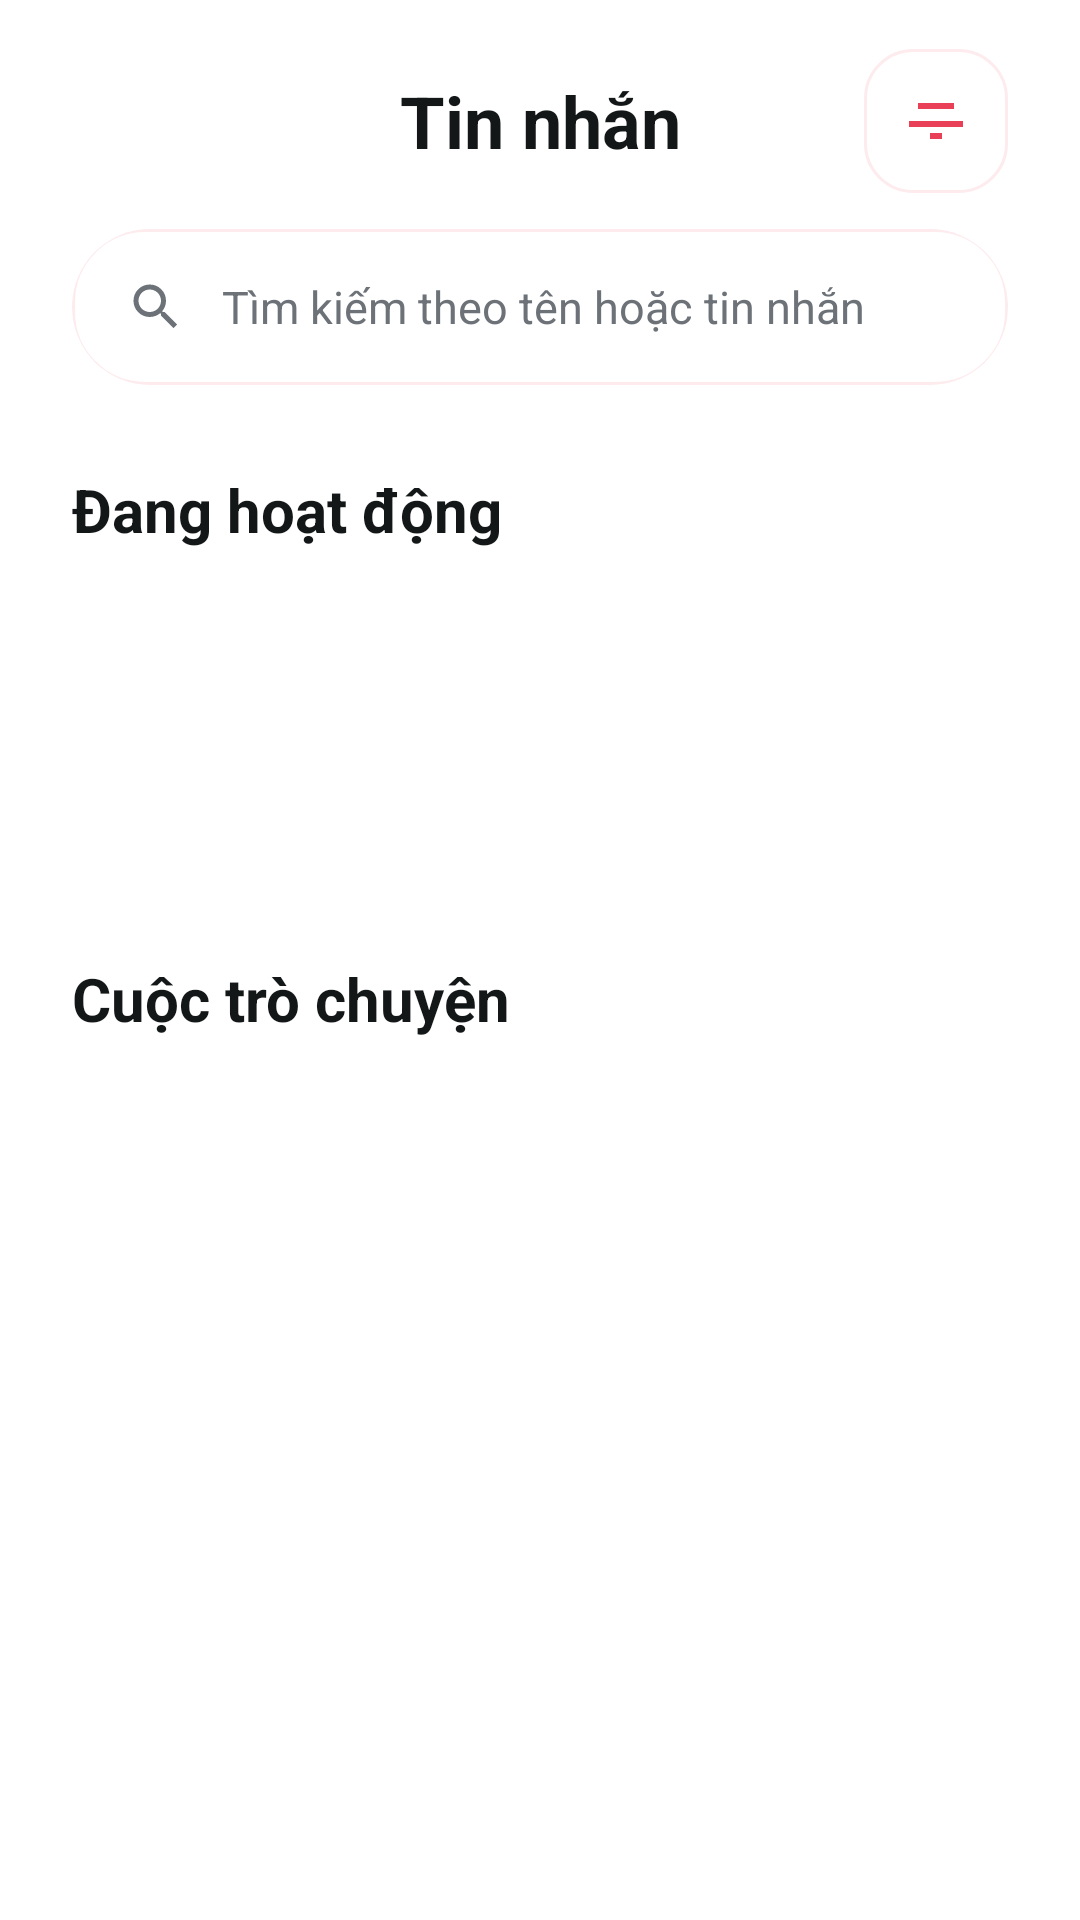

Here is an Android app screen rendered from its layout file. Give the layout XML and the strings, colors and styles it references.
<!-- AndroidManifest.xml: application theme Theme.HeartLink -->
<!-- res/layout/fragment_messages.xml -->
<?xml version="1.0" encoding="utf-8"?>
<androidx.constraintlayout.widget.ConstraintLayout xmlns:android="http://schemas.android.com/apk/res/android"
    xmlns:app="http://schemas.android.com/apk/res-auto"
    xmlns:tools="http://schemas.android.com/tools"
    android:id="@+id/messages_root"
    android:layout_width="match_parent"
    android:layout_height="match_parent"
    android:background="@color/white"
    tools:context=".fragments.MessagesFragment">

    <TextView
        android:id="@+id/messages_title"
        android:layout_width="wrap_content"
        android:layout_height="wrap_content"
        android:layout_marginTop="24dp"
        android:text="@string/messages_title"
        android:textColor="@color/home_title"
        android:textSize="24dp"
        android:textStyle="bold"
        app:layout_constraintEnd_toEndOf="parent"
        app:layout_constraintStart_toStartOf="parent"
        app:layout_constraintTop_toTopOf="parent" />

    <ImageButton
        android:id="@+id/messages_filter_button"
        android:layout_width="48dp"
        android:layout_height="48dp"
        android:layout_marginEnd="24dp"
        android:background="@drawable/bg_messages_filter_button"
        android:contentDescription="@string/messages_filter_content_description"
        android:padding="12dp"
        android:src="@drawable/ic_home_filter"
        app:tint="@color/match_action_primary"
        app:layout_constraintBottom_toBottomOf="@id/messages_title"
        app:layout_constraintEnd_toEndOf="parent"
        app:layout_constraintTop_toTopOf="@id/messages_title" />

    <androidx.cardview.widget.CardView
        android:id="@+id/messages_search_container"
        android:layout_width="0dp"
        android:layout_height="52dp"
        android:layout_marginStart="24dp"
        android:layout_marginTop="20dp"
        android:layout_marginEnd="24dp"
        app:cardBackgroundColor="@android:color/transparent"
        app:cardCornerRadius="26dp"
        app:cardElevation="0dp"
        app:layout_constraintEnd_toEndOf="parent"
        app:layout_constraintStart_toStartOf="parent"
        app:layout_constraintTop_toBottomOf="@id/messages_title">

        <LinearLayout
            android:layout_width="match_parent"
            android:layout_height="match_parent"
            android:background="@drawable/bg_messages_search"
            android:gravity="center_vertical"
            android:orientation="horizontal"
            android:paddingHorizontal="18dp">

            <ImageView
                android:layout_width="20dp"
                android:layout_height="20dp"
                android:contentDescription="@string/messages_search_content_description"
                android:src="@drawable/ic_search"
                app:tint="@color/home_subtitle"
                tools:ignore="VectorPath" />

            <EditText
                android:id="@+id/messages_search"
                android:layout_width="0dp"
                android:layout_height="wrap_content"
                android:layout_marginStart="12dp"
                android:layout_weight="1"
                android:background="@android:color/transparent"
                android:hint="@string/messages_search_hint"
                android:imeOptions="actionSearch"
                android:inputType="text"
                android:maxLines="1"
                android:textColor="@color/home_title"
                android:textColorHint="@color/home_subtitle"
                android:textSize="15sp" />

        </LinearLayout>

    </androidx.cardview.widget.CardView>

    <TextView
        android:id="@+id/messages_active_label"
        android:layout_width="wrap_content"
        android:layout_height="wrap_content"
        android:layout_marginStart="24dp"
        android:layout_marginTop="28dp"
        android:text="@string/messages_active_label"
        android:textColor="@color/home_title"
        android:textSize="20sp"
        android:textStyle="bold"
        app:layout_constraintStart_toStartOf="parent"
        app:layout_constraintTop_toBottomOf="@id/messages_search_container" />

    <androidx.recyclerview.widget.RecyclerView
        android:id="@+id/messages_active_list"
        android:layout_width="0dp"
        android:layout_height="108dp"
        android:layout_marginTop="16dp"
        android:clipToPadding="false"
        android:paddingStart="24dp"
        android:paddingEnd="8dp"
        app:layout_constraintEnd_toEndOf="parent"
        app:layout_constraintStart_toStartOf="parent"
        app:layout_constraintTop_toBottomOf="@id/messages_active_label"
        tools:listitem="@layout/item_active_user" />

    <TextView
        android:id="@+id/messages_threads_label"
        android:layout_width="wrap_content"
        android:layout_height="wrap_content"
        android:layout_marginStart="24dp"
        android:layout_marginTop="12dp"
        android:text="@string/messages_threads_label"
        android:textColor="@color/home_title"
        android:textSize="20sp"
        android:textStyle="bold"
        app:layout_constraintStart_toStartOf="parent"
        app:layout_constraintTop_toBottomOf="@id/messages_active_list" />

    <androidx.recyclerview.widget.RecyclerView
        android:id="@+id/messages_threads_list"
        android:layout_width="0dp"
        android:layout_height="0dp"
        android:layout_marginTop="12dp"
        android:clipToPadding="false"
        android:paddingBottom="24dp"
        app:layout_constraintBottom_toBottomOf="parent"
        app:layout_constraintEnd_toEndOf="parent"
        app:layout_constraintStart_toStartOf="parent"
        app:layout_constraintTop_toBottomOf="@id/messages_threads_label"
        tools:listitem="@layout/item_message_thread" />

    <ProgressBar
        android:id="@+id/messages_loading"
        style="@android:style/Widget.ProgressBar.Large"
        android:layout_width="wrap_content"
        android:layout_height="wrap_content"
        android:layout_marginBottom="32dp"
        android:visibility="gone"
        app:layout_constraintTop_toTopOf="@+id/messages_threads_list"
        app:layout_constraintBottom_toBottomOf="@+id/messages_threads_list"
        app:layout_constraintEnd_toEndOf="@+id/messages_threads_list"
        app:layout_constraintStart_toStartOf="@+id/messages_threads_list" />

    <TextView
        android:id="@+id/messages_empty_state"
        android:layout_width="wrap_content"
        android:layout_height="wrap_content"
        android:layout_margin="32dp"
        android:gravity="center"
        android:text="@string/messages_empty_state"
        android:textAlignment="center"
        android:textColor="@color/home_subtitle"
        android:textSize="16sp"
        android:visibility="gone"
        app:layout_constraintTop_toTopOf="@+id/messages_threads_list"
        app:layout_constraintBottom_toBottomOf="@+id/messages_threads_list"
        app:layout_constraintEnd_toEndOf="@+id/messages_threads_list"
        app:layout_constraintStart_toStartOf="@+id/messages_threads_list" />

</androidx.constraintlayout.widget.ConstraintLayout>
<!-- res/layout/item_active_user.xml (included above) -->
<?xml version="1.0" encoding="utf-8"?>
<LinearLayout xmlns:android="http://schemas.android.com/apk/res/android"
    android:layout_width="wrap_content"
    android:layout_height="match_parent"
    android:gravity="center_horizontal"
    android:orientation="vertical"
    android:paddingHorizontal="12dp"
    android:paddingVertical="8dp">

    <FrameLayout
        android:layout_width="70dp"
        android:layout_height="70dp"
        android:background="@drawable/bg_messages_active_ring"
        android:padding="3dp">

        <ImageView
            android:id="@+id/active_user_avatar"
            android:layout_width="match_parent"
            android:layout_height="match_parent"
            android:background="@drawable/bg_avatar_circle"
            android:clipToOutline="true"
            android:contentDescription="@string/messages_active_avatar_content_description"
            android:scaleType="centerCrop"
            android:src="@drawable/welcome_person_1" />

        <View
            android:id="@+id/active_user_online_dot"
            android:layout_width="12dp"
            android:layout_height="12dp"
            android:layout_gravity="end|bottom"
            android:layout_margin="6dp"
            android:background="@drawable/bg_active_user_online_dot"
            android:visibility="gone" />

    </FrameLayout>

    <TextView
        android:id="@+id/active_user_name"
        android:layout_width="wrap_content"
        android:layout_height="wrap_content"
        android:layout_marginTop="8dp"
        android:ellipsize="end"
        android:maxLines="1"
        android:text="@string/profile_name_fallback"
        android:textColor="@color/home_title"
        android:textSize="14sp"
        android:textStyle="bold" />

</LinearLayout>
<!-- res/layout/item_message_thread.xml (included above) -->
<?xml version="1.0" encoding="utf-8"?>
<androidx.constraintlayout.widget.ConstraintLayout xmlns:android="http://schemas.android.com/apk/res/android"
    xmlns:app="http://schemas.android.com/apk/res-auto"
    xmlns:tools="http://schemas.android.com/tools"
    android:layout_width="match_parent"
    android:layout_height="wrap_content"
    android:minHeight="82dp"
    android:background="@color/white"
    android:clickable="true"
    android:focusable="true"
    android:foreground="?attr/selectableItemBackground"
    android:paddingStart="24dp"
    android:paddingEnd="24dp"
    android:paddingTop="14dp"
    android:paddingBottom="14dp">

    <FrameLayout
        android:id="@+id/thread_avatar_container"
        android:layout_width="56dp"
        android:layout_height="56dp"
        android:background="@drawable/bg_messages_active_ring"
        android:padding="3dp"
        app:layout_constraintBottom_toBottomOf="parent"
        app:layout_constraintStart_toStartOf="parent"
        app:layout_constraintTop_toTopOf="parent">

        <ImageView
            android:id="@+id/thread_avatar"
            android:layout_width="match_parent"
            android:layout_height="match_parent"
            android:background="@drawable/bg_avatar_circle"
            android:clipToOutline="true"
            android:contentDescription="@string/messages_thread_avatar_content_description"
            android:scaleType="centerCrop"
            android:src="@drawable/welcome_person_3" />

        <View
            android:id="@+id/thread_avatar_online_dot"
            android:layout_width="12dp"
            android:layout_height="12dp"
            android:layout_gravity="end|bottom"
            android:layout_margin="6dp"
            android:background="@drawable/bg_active_user_online_dot"
            android:visibility="gone" />
    </FrameLayout>

    <TextView
        android:id="@+id/thread_name"
        android:layout_width="0dp"
        android:layout_height="wrap_content"
        android:layout_marginStart="18dp"
        android:layout_marginEnd="16dp"
        android:maxLines="1"
        android:text="@string/profile_name_fallback"
        android:textColor="@color/home_title"
        android:textSize="17sp"
        android:textStyle="bold"
        app:layout_constraintEnd_toStartOf="@+id/thread_timestamp"
        app:layout_constraintStart_toEndOf="@id/thread_avatar_container"
        app:layout_constraintTop_toTopOf="@id/thread_avatar_container"
        tools:text="Linh" />

    <TextView
        android:id="@+id/thread_timestamp"
        android:layout_width="wrap_content"
        android:layout_height="wrap_content"
        android:textColor="@color/messages_timestamp"
        android:textSize="12sp"
        app:layout_constraintBaseline_toBaselineOf="@id/thread_name"
        app:layout_constraintEnd_toEndOf="parent"
        tools:text="23ph trước" />

    <TextView
        android:id="@+id/thread_last_message"
        android:layout_width="0dp"
        android:layout_height="wrap_content"
        android:layout_marginTop="6dp"
        android:ellipsize="end"
        android:maxLines="1"
        android:textColor="@color/messages_thread_preview"
        android:textSize="15sp"
        app:layout_constraintEnd_toStartOf="@+id/thread_unread_badge"
        app:layout_constraintStart_toStartOf="@id/thread_name"
        app:layout_constraintTop_toBottomOf="@id/thread_name"
        tools:text="Sticker 😍" />

    <TextView
        android:id="@+id/thread_unread_badge"
        android:layout_width="22dp"
        android:layout_height="22dp"
        android:background="@drawable/bg_messages_unread_badge"
        android:gravity="center"
        android:textColor="@android:color/white"
        android:textSize="12sp"
        android:textStyle="bold"
        android:visibility="gone"
        app:layout_constraintBaseline_toBaselineOf="@id/thread_last_message"
        app:layout_constraintEnd_toEndOf="parent"
        tools:text="1" />

    <View
        android:layout_width="0dp"
        android:layout_height="1dp"
        android:alpha="0.2"
        android:background="@color/messages_list_divider"
        app:layout_constraintBottom_toBottomOf="parent"
        app:layout_constraintEnd_toEndOf="parent"
        app:layout_constraintStart_toStartOf="@id/thread_name" />

</androidx.constraintlayout.widget.ConstraintLayout>
<!-- resources referenced by this layout -->
<resources>
  <color name="home_subtitle">#6C7278</color>
  <color name="home_title">#141718</color>
  <color name="match_action_primary">#E94057</color>
  <color name="messages_list_divider">#1A6C7278</color>
  <color name="messages_thread_preview">#6C7278</color>
  <color name="messages_timestamp">#9CA1AB</color>
  <color name="white">#FFFFFFFF</color>
  <!-- drawable bg_active_user_online_dot (drawable) -->
  <?xml version="1.0" encoding="utf-8"?>
  <shape xmlns:android="http://schemas.android.com/apk/res/android"
      android:shape="oval">
      <size
          android:width="12dp"
          android:height="12dp" />
      <solid android:color="@color/match_status_online" />
      <stroke
          android:width="2dp"
          android:color="@android:color/white" />
  </shape>
  <!-- drawable bg_messages_filter_button (drawable) -->
  <?xml version="1.0" encoding="utf-8"?>
  <shape xmlns:android="http://schemas.android.com/apk/res/android"
      android:shape="rectangle">
      <corners android:radius="16dp" />
      <solid android:color="@color/white" />
      <stroke
          android:width="1dp"
          android:color="#1AE94057" />
      <padding
          android:left="2dp"
          android:top="2dp"
          android:right="2dp"
          android:bottom="2dp" />
  </shape>
  <!-- drawable bg_messages_search (drawable) -->
  <?xml version="1.0" encoding="utf-8"?>
  <shape xmlns:android="http://schemas.android.com/apk/res/android"
      android:shape="rectangle">
      <corners android:radius="24dp" />
      <solid android:color="@color/bg_text_input" />
      <stroke
          android:width="1dp"
          android:color="#1AE94057" />
  </shape>
  <!-- drawable bg_messages_unread_badge (drawable) -->
  <?xml version="1.0" encoding="utf-8"?>
  <shape xmlns:android="http://schemas.android.com/apk/res/android"
      android:shape="oval">
      <size
          android:width="20dp"
          android:height="20dp" />
      <solid android:color="@color/match_action_primary" />
  </shape>
  <!-- drawable ic_home_filter (drawable) -->
  <?xml version="1.0" encoding="utf-8"?>
  <vector xmlns:android="http://schemas.android.com/apk/res/android"
      android:width="24dp"
      android:height="24dp"
      android:viewportWidth="24"
      android:viewportHeight="24">
      <path
          android:fillColor="@color/home_nav_active"
          android:pathData="M10,18h4v-2h-4v2zM3,14h18v-2H3v2zm3,-6h12V6H6v2z" />
  </vector>
  <string name="messages_active_avatar_content_description">Ảnh đại diện người đang hoạt động</string>
  <string name="messages_active_label">Đang hoạt động</string>
  <string name="messages_empty_state">Chưa có tin nhắn. Hãy bắt đầu cuộc trò chuyện đầu tiên của bạn!</string>
  <string name="messages_filter_content_description">Bộ lọc danh sách tin nhắn</string>
  <string name="messages_search_content_description">Tìm kiếm cuộc trò chuyện</string>
  <string name="messages_search_hint">Tìm kiếm theo tên hoặc tin nhắn</string>
  <string name="messages_thread_avatar_content_description">Ảnh đại diện cuộc trò chuyện</string>
  <string name="messages_threads_label">Cuộc trò chuyện</string>
  <string name="messages_title">Tin nhắn</string>
  <string name="profile_name_fallback">Người dùng HeartLink</string>
  <color name="match_status_online">#3CCF8E</color>
  <color name="bg_text_input">#FFFFFFFF</color>
  <color name="home_nav_active">#FFE94057</color>
  <color name="colorPrimary">#E94057</color>
  <color name="colorAccent">#F89B29</color>
  <color name="black">#FF000000</color>
</resources>
